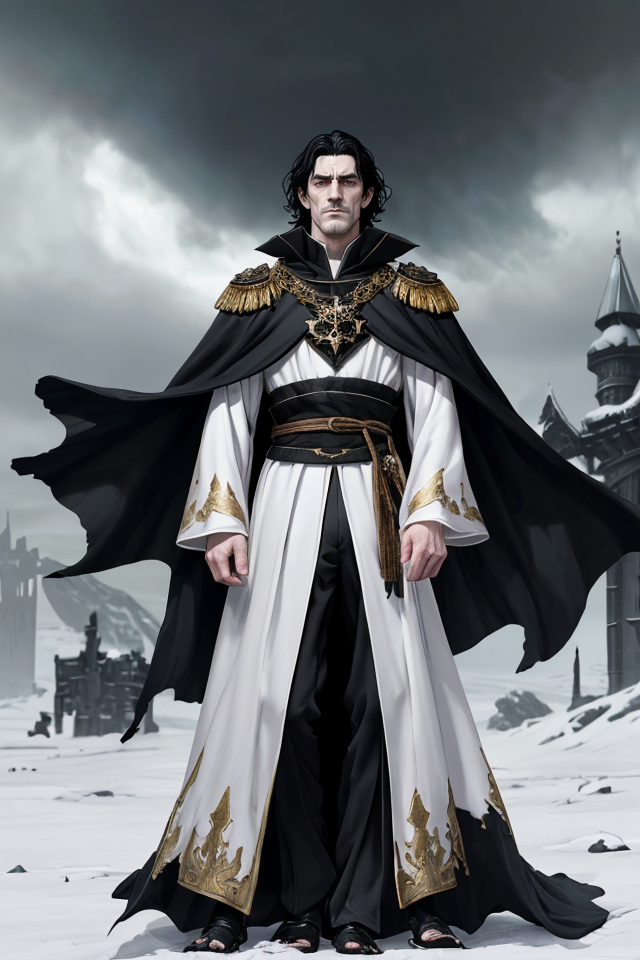
Generation parameters embedded in this image by AUTOMATIC1111 Stable Diffusion web UI or a fork of it (Forge, ...) (PNG 'parameters' text chunk):
Lord Ruler, man, Noble Attire, Opulent Robes, Regal Garments, black Hair Color,Pale Skin Color, Pale, Almost Inhumanly White,Posture Upright, Authoritative Stance,Facial Expression Imperious, Cold Gaze, Ashfall World, Bleak Landscape, Oppressive Atmosphere, Ashen Ground, Dark Skies, Soot-Covered Buildings, Epic Fantasy, Dystopian Fantasy, High Fantasy
Negative prompt: nude, female, woman , girl
Steps: 25, Sampler: DPM++ 2M SDE Karras, CFG scale: 5, Seed: 760729257, Size: 640x960, Model hash: 4b99e70c19, Model: aZovyaRPGArtistTools_v4, VAE hash: 735e4c3a44, VAE: vae-ft-mse-840000-ema-pruned.safetensors, ADetailer model: face_yolov8n.pt, ADetailer confidence: 0.3, ADetailer dilate erode: 4, ADetailer mask blur: 4, ADetailer denoising strength: 0.4, ADetailer inpaint only masked: True, ADetailer inpaint padding: 32, ADetailer version: 24.1.1, Version: 1.7.0